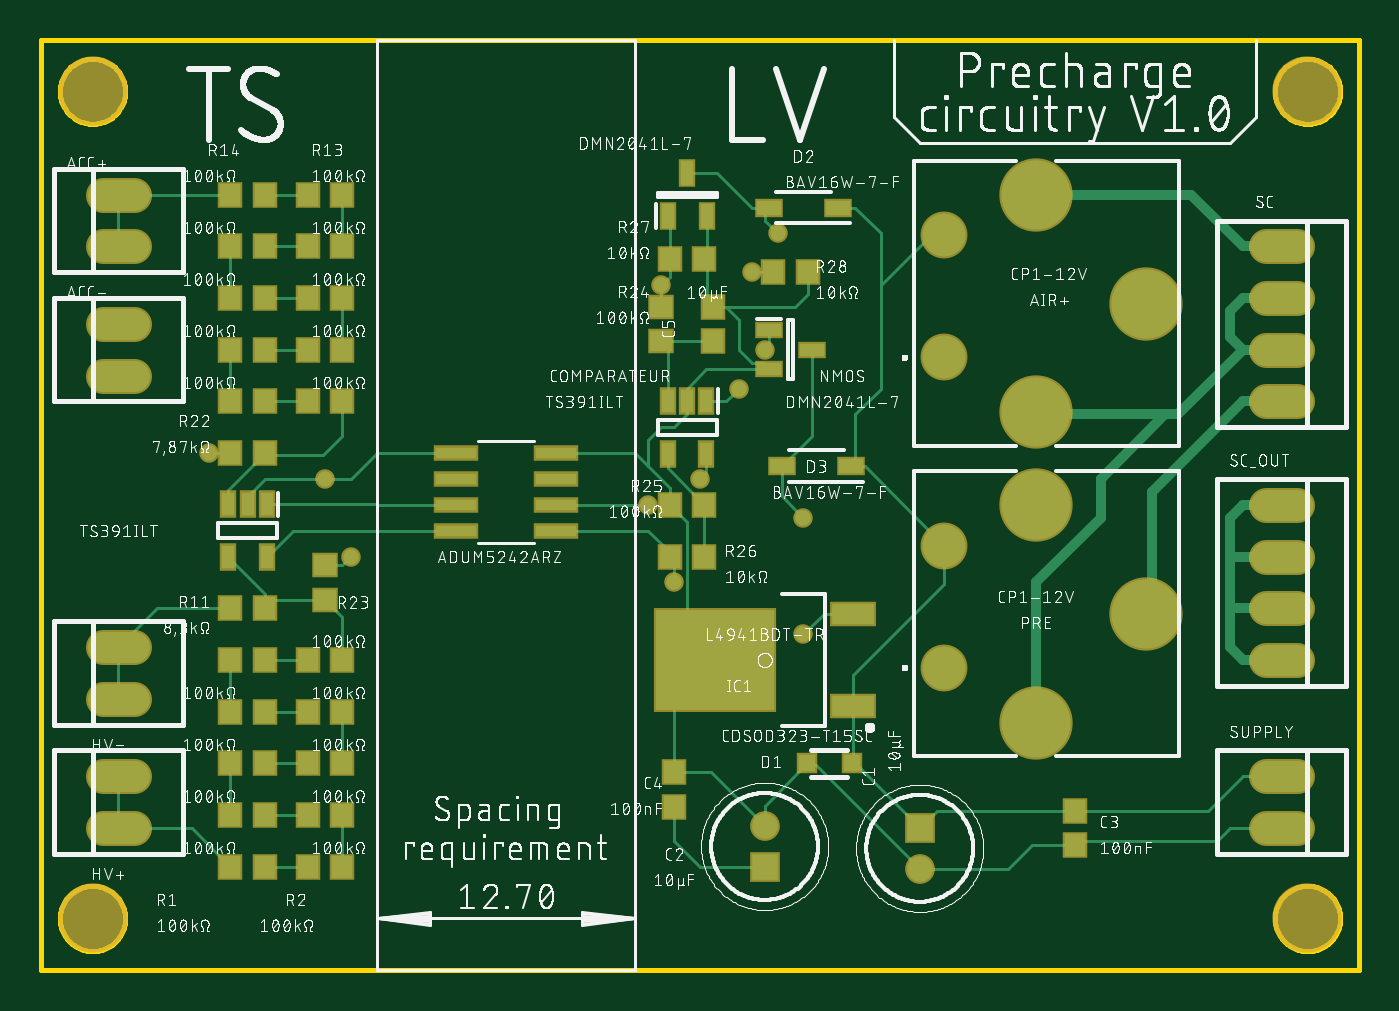
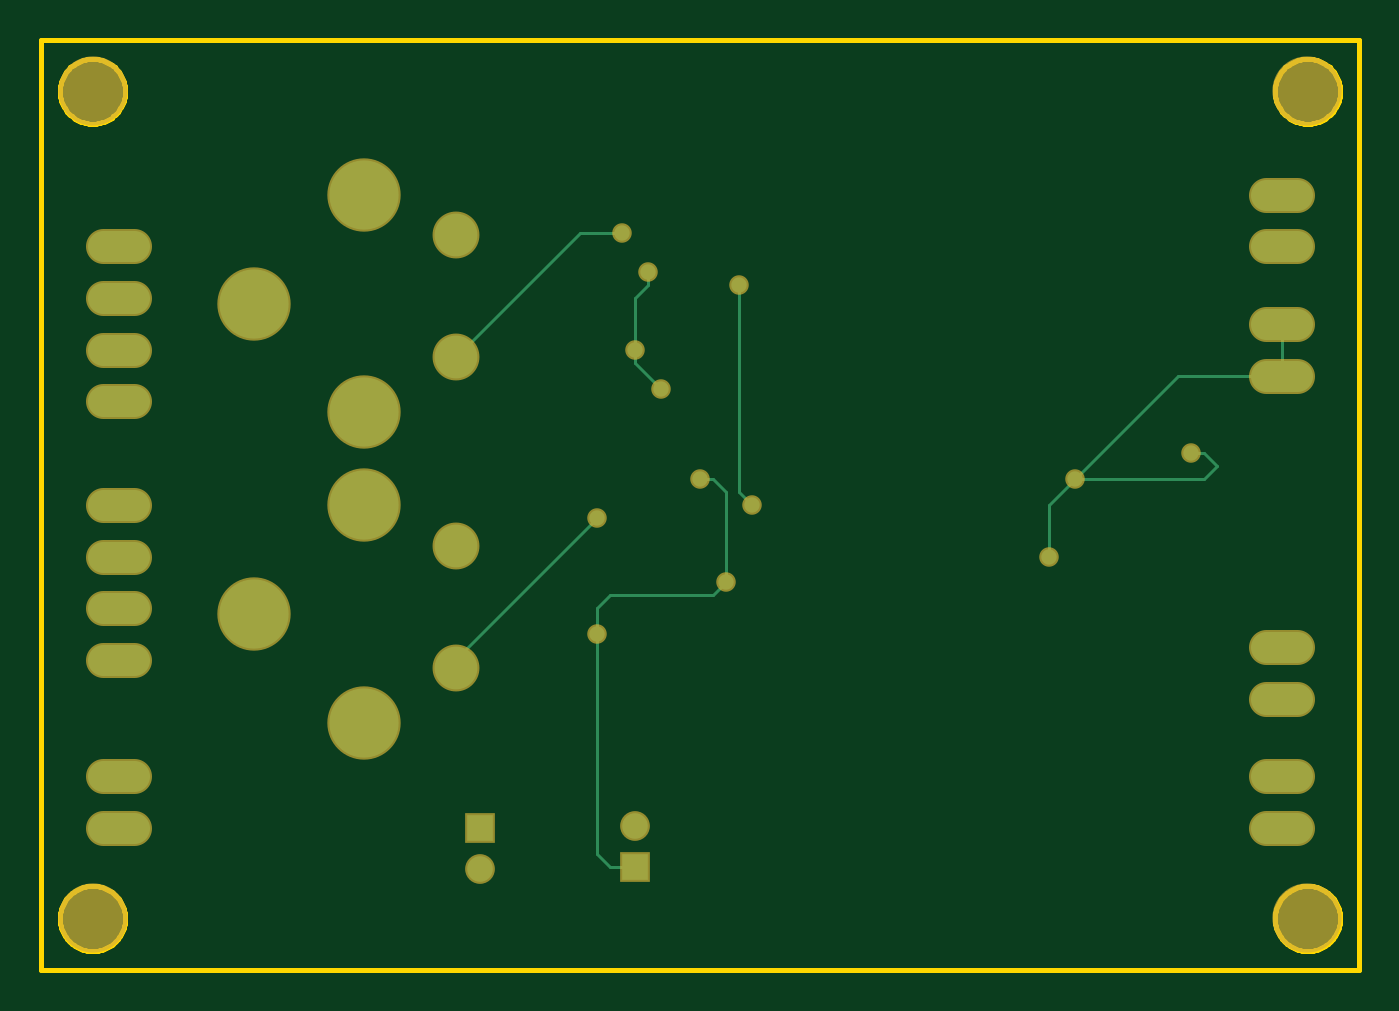
Circuit board: 7 layer files. Board 64.8 x 45.7 mm.
- bottom_copper: copper_bottom.gbr (2246 bytes)
- top_copper: copper_top.gbr (9914 bytes)
- outline: profile.gbr (7146 bytes)
- top_silk: silkscreen_top.gbr (532810 bytes)
- bottom_mask: soldermask_bottom.gbr (1589 bytes)
- top_mask: soldermask_top.gbr (3704 bytes)
- paste: solderpaste_top.gbr (2263 bytes)

=== bottom_copper: copper_bottom.gbr ===
G04 EAGLE Gerber RS-274X export*
G75*
%MOMM*%
%FSLAX34Y34*%
%LPD*%
%INBottom Copper*%
%IPPOS*%
%AMOC8*
5,1,8,0,0,1.08239X$1,22.5*%
G01*
%ADD10R,1.258000X1.258000*%
%ADD11C,1.258000*%
%ADD12C,2.100000*%
%ADD13C,3.400000*%
%ADD14C,1.508000*%
%ADD15C,0.152400*%
%ADD16C,0.756400*%


D10*
X431800Y57150D03*
D11*
X431800Y37150D03*
D10*
X355600Y38100D03*
D11*
X355600Y58100D03*
D12*
X443950Y288300D03*
D13*
X488950Y261300D03*
X542950Y314800D03*
X488950Y368300D03*
D12*
X443950Y348300D03*
X443950Y135900D03*
D13*
X488950Y108900D03*
X542950Y162400D03*
X488950Y215900D03*
D12*
X443950Y195900D03*
D14*
X45640Y279400D02*
X30560Y279400D01*
X30560Y304800D02*
X45640Y304800D01*
X45640Y342900D02*
X30560Y342900D01*
X30560Y368300D02*
X45640Y368300D01*
X45640Y120650D02*
X30560Y120650D01*
X30560Y146050D02*
X45640Y146050D01*
X45640Y57150D02*
X30560Y57150D01*
X30560Y82550D02*
X45640Y82550D01*
X602060Y82550D02*
X617140Y82550D01*
X617140Y57150D02*
X602060Y57150D01*
X602060Y215900D02*
X617140Y215900D01*
X617140Y190500D02*
X602060Y190500D01*
X602060Y165100D02*
X617140Y165100D01*
X617140Y139700D02*
X602060Y139700D01*
X602060Y342900D02*
X617140Y342900D01*
X617140Y317500D02*
X602060Y317500D01*
X602060Y292100D02*
X617140Y292100D01*
X617140Y266700D02*
X602060Y266700D01*
D15*
X88900Y279400D02*
X38100Y279400D01*
D16*
X139700Y228600D03*
D15*
X88900Y279400D01*
X139700Y228600D02*
X152400Y215900D01*
X152400Y190500D01*
D16*
X152400Y190500D03*
X82550Y241300D03*
D15*
X76200Y241300D01*
X69850Y234950D01*
X76200Y228600D01*
X139700Y228600D01*
X38100Y279400D02*
X38100Y304800D01*
X355600Y38100D02*
X368300Y38100D01*
X374650Y44450D01*
X374650Y152400D01*
X374650Y165100D01*
X368300Y171450D01*
X317500Y171450D01*
X311150Y177800D01*
X311150Y222250D01*
X317500Y228600D01*
X323850Y228600D01*
D16*
X323850Y228600D03*
X374650Y152400D03*
X311150Y177800D03*
X298450Y215900D03*
D15*
X304800Y222250D01*
X304800Y323850D01*
D16*
X304800Y323850D03*
X374650Y209550D03*
D15*
X443950Y140250D01*
X443950Y135900D01*
D16*
X342900Y273050D03*
D15*
X355600Y285750D01*
X355600Y292100D01*
X355600Y317500D01*
X349250Y323850D01*
X349250Y330200D01*
D16*
X349250Y330200D03*
X355600Y292100D03*
D15*
X383000Y349250D02*
X443950Y288300D01*
X383000Y349250D02*
X361950Y349250D01*
D16*
X361950Y349250D03*
M02*

=== top_copper: copper_top.gbr (9914 bytes, source omitted) ===
=== outline: profile.gbr (7146 bytes, source omitted) ===
=== top_silk: silkscreen_top.gbr (532810 bytes, source omitted) ===
=== bottom_mask: soldermask_bottom.gbr ===
G04 EAGLE Gerber RS-274X export*
G75*
%MOMM*%
%FSLAX34Y34*%
%LPD*%
%INSoldermask Bottom*%
%IPPOS*%
%AMOC8*
5,1,8,0,0,1.08239X$1,22.5*%
G01*
%ADD10C,3.403200*%
%ADD11R,1.461200X1.461200*%
%ADD12C,1.461200*%
%ADD13C,2.303200*%
%ADD14C,3.603200*%
%ADD15C,1.711200*%
%ADD16C,0.959600*%


D10*
X25400Y419100D03*
X622300Y12700D03*
X25400Y12700D03*
X622300Y419100D03*
D11*
X431800Y57150D03*
D12*
X431800Y37150D03*
D11*
X355600Y38100D03*
D12*
X355600Y58100D03*
D13*
X443950Y288300D03*
D14*
X488950Y261300D03*
X542950Y314800D03*
X488950Y368300D03*
D13*
X443950Y348300D03*
X443950Y135900D03*
D14*
X488950Y108900D03*
X542950Y162400D03*
X488950Y215900D03*
D13*
X443950Y195900D03*
D15*
X45640Y279400D02*
X30560Y279400D01*
X30560Y304800D02*
X45640Y304800D01*
X45640Y342900D02*
X30560Y342900D01*
X30560Y368300D02*
X45640Y368300D01*
X45640Y120650D02*
X30560Y120650D01*
X30560Y146050D02*
X45640Y146050D01*
X45640Y57150D02*
X30560Y57150D01*
X30560Y82550D02*
X45640Y82550D01*
X602060Y82550D02*
X617140Y82550D01*
X617140Y57150D02*
X602060Y57150D01*
X602060Y215900D02*
X617140Y215900D01*
X617140Y190500D02*
X602060Y190500D01*
X602060Y165100D02*
X617140Y165100D01*
X617140Y139700D02*
X602060Y139700D01*
X602060Y342900D02*
X617140Y342900D01*
X617140Y317500D02*
X602060Y317500D01*
X602060Y292100D02*
X617140Y292100D01*
X617140Y266700D02*
X602060Y266700D01*
D16*
X139700Y228600D03*
X152400Y190500D03*
X82550Y241300D03*
X323850Y228600D03*
X374650Y152400D03*
X311150Y177800D03*
X298450Y215900D03*
X304800Y323850D03*
X374650Y209550D03*
X342900Y273050D03*
X349250Y330200D03*
X355600Y292100D03*
X361950Y349250D03*
M02*

=== top_mask: soldermask_top.gbr ===
G04 EAGLE Gerber RS-274X export*
G75*
%MOMM*%
%FSLAX34Y34*%
%LPD*%
%INSoldermask Top*%
%IPPOS*%
%AMOC8*
5,1,8,0,0,1.08239X$1,22.5*%
G01*
%ADD10C,3.403200*%
%ADD11R,1.461200X1.461200*%
%ADD12C,1.461200*%
%ADD13R,1.203200X1.303200*%
%ADD14R,1.003200X1.003200*%
%ADD15R,1.403200X0.953200*%
%ADD16R,2.303200X1.203200*%
%ADD17R,6.053200X5.103200*%
%ADD18R,0.803200X1.353200*%
%ADD19R,2.184400X0.762000*%
%ADD20C,2.303200*%
%ADD21C,3.603200*%
%ADD22R,0.853200X1.403200*%
%ADD23R,1.403200X0.853200*%
%ADD24R,1.303200X1.203200*%
%ADD25C,1.711200*%
%ADD26C,0.959600*%


D10*
X25400Y419100D03*
X622300Y12700D03*
X25400Y12700D03*
X622300Y419100D03*
D11*
X431800Y57150D03*
D12*
X431800Y37150D03*
D11*
X355600Y38100D03*
D12*
X355600Y58100D03*
D13*
X508000Y65650D03*
X508000Y48650D03*
X311150Y67700D03*
X311150Y84700D03*
X330200Y296300D03*
X330200Y313300D03*
D14*
X376350Y88900D03*
X398350Y88900D03*
D15*
X391650Y361950D03*
X357650Y361950D03*
X398000Y234950D03*
X364000Y234950D03*
D16*
X399100Y116900D03*
X399100Y162500D03*
D17*
X331100Y139700D03*
D18*
X111100Y216200D03*
X101600Y216200D03*
X92100Y216200D03*
X92100Y190200D03*
X111100Y190200D03*
D19*
X253238Y203200D03*
X253238Y215900D03*
X253238Y228600D03*
X253238Y241300D03*
X203962Y241300D03*
X203962Y228600D03*
X203962Y215900D03*
X203962Y203200D03*
D18*
X327000Y267000D03*
X317500Y267000D03*
X308000Y267000D03*
X308000Y241000D03*
X327000Y241000D03*
D20*
X443950Y288300D03*
D21*
X488950Y261300D03*
X542950Y314800D03*
X488950Y368300D03*
D20*
X443950Y348300D03*
X443950Y135900D03*
D21*
X488950Y108900D03*
X542950Y162400D03*
X488950Y215900D03*
D20*
X443950Y195900D03*
D22*
X307900Y357800D03*
X327100Y357800D03*
X317500Y378800D03*
D23*
X357800Y301700D03*
X357800Y282500D03*
X378800Y292100D03*
D13*
X110100Y38100D03*
X93100Y38100D03*
X131200Y139700D03*
X148200Y139700D03*
X110100Y165100D03*
X93100Y165100D03*
X148200Y342900D03*
X131200Y342900D03*
X131200Y368300D03*
X148200Y368300D03*
X93100Y368300D03*
X110100Y368300D03*
X148200Y317500D03*
X131200Y317500D03*
X110100Y317500D03*
X93100Y317500D03*
X93100Y342900D03*
X110100Y342900D03*
X110100Y292100D03*
X93100Y292100D03*
X148200Y292100D03*
X131200Y292100D03*
X148200Y38100D03*
X131200Y38100D03*
X93100Y266700D03*
X110100Y266700D03*
X148200Y266700D03*
X131200Y266700D03*
X93100Y241300D03*
X110100Y241300D03*
D24*
X139700Y186300D03*
X139700Y169300D03*
X304800Y313300D03*
X304800Y296300D03*
D13*
X326000Y215900D03*
X309000Y215900D03*
X309000Y190500D03*
X326000Y190500D03*
X326000Y336550D03*
X309000Y336550D03*
X376800Y330200D03*
X359800Y330200D03*
X131200Y63500D03*
X148200Y63500D03*
X110100Y63500D03*
X93100Y63500D03*
X93100Y88900D03*
X110100Y88900D03*
X131200Y88900D03*
X148200Y88900D03*
X131200Y114300D03*
X148200Y114300D03*
X93100Y114300D03*
X110100Y114300D03*
X110100Y139700D03*
X93100Y139700D03*
D25*
X45640Y279400D02*
X30560Y279400D01*
X30560Y304800D02*
X45640Y304800D01*
X45640Y342900D02*
X30560Y342900D01*
X30560Y368300D02*
X45640Y368300D01*
X45640Y120650D02*
X30560Y120650D01*
X30560Y146050D02*
X45640Y146050D01*
X45640Y57150D02*
X30560Y57150D01*
X30560Y82550D02*
X45640Y82550D01*
X602060Y82550D02*
X617140Y82550D01*
X617140Y57150D02*
X602060Y57150D01*
X602060Y215900D02*
X617140Y215900D01*
X617140Y190500D02*
X602060Y190500D01*
X602060Y165100D02*
X617140Y165100D01*
X617140Y139700D02*
X602060Y139700D01*
X602060Y342900D02*
X617140Y342900D01*
X617140Y317500D02*
X602060Y317500D01*
X602060Y292100D02*
X617140Y292100D01*
X617140Y266700D02*
X602060Y266700D01*
D26*
X139700Y228600D03*
X152400Y190500D03*
X82550Y241300D03*
X323850Y228600D03*
X374650Y152400D03*
X311150Y177800D03*
X298450Y215900D03*
X304800Y323850D03*
X374650Y209550D03*
X342900Y273050D03*
X349250Y330200D03*
X355600Y292100D03*
X361950Y349250D03*
M02*

=== paste: solderpaste_top.gbr ===
G04 EAGLE Gerber RS-274X export*
G75*
%MOMM*%
%FSLAX34Y34*%
%LPD*%
%INSolderpaste Top*%
%IPPOS*%
%AMOC8*
5,1,8,0,0,1.08239X$1,22.5*%
G01*
%ADD10R,1.000000X1.100000*%
%ADD11R,0.800000X0.800000*%
%ADD12R,1.200000X0.750000*%
%ADD13R,2.100000X1.000000*%
%ADD14R,5.850000X4.900000*%
%ADD15R,0.600000X1.150000*%
%ADD16R,1.981200X0.558800*%
%ADD17R,0.650000X1.200000*%
%ADD18R,1.200000X0.650000*%
%ADD19R,1.100000X1.000000*%


D10*
X508000Y65650D03*
X508000Y48650D03*
X311150Y67700D03*
X311150Y84700D03*
X330200Y296300D03*
X330200Y313300D03*
D11*
X376350Y88900D03*
X398350Y88900D03*
D12*
X391650Y361950D03*
X357650Y361950D03*
X398000Y234950D03*
X364000Y234950D03*
D13*
X399100Y116900D03*
X399100Y162500D03*
D14*
X331100Y139700D03*
D15*
X111100Y216200D03*
X101600Y216200D03*
X92100Y216200D03*
X92100Y190200D03*
X111100Y190200D03*
D16*
X253238Y203200D03*
X253238Y215900D03*
X253238Y228600D03*
X253238Y241300D03*
X203962Y241300D03*
X203962Y228600D03*
X203962Y215900D03*
X203962Y203200D03*
D15*
X327000Y267000D03*
X317500Y267000D03*
X308000Y267000D03*
X308000Y241000D03*
X327000Y241000D03*
D17*
X307900Y357800D03*
X327100Y357800D03*
X317500Y378800D03*
D18*
X357800Y301700D03*
X357800Y282500D03*
X378800Y292100D03*
D10*
X110100Y38100D03*
X93100Y38100D03*
X131200Y139700D03*
X148200Y139700D03*
X110100Y165100D03*
X93100Y165100D03*
X148200Y342900D03*
X131200Y342900D03*
X131200Y368300D03*
X148200Y368300D03*
X93100Y368300D03*
X110100Y368300D03*
X148200Y317500D03*
X131200Y317500D03*
X110100Y317500D03*
X93100Y317500D03*
X93100Y342900D03*
X110100Y342900D03*
X110100Y292100D03*
X93100Y292100D03*
X148200Y292100D03*
X131200Y292100D03*
X148200Y38100D03*
X131200Y38100D03*
X93100Y266700D03*
X110100Y266700D03*
X148200Y266700D03*
X131200Y266700D03*
X93100Y241300D03*
X110100Y241300D03*
D19*
X139700Y186300D03*
X139700Y169300D03*
X304800Y313300D03*
X304800Y296300D03*
D10*
X326000Y215900D03*
X309000Y215900D03*
X309000Y190500D03*
X326000Y190500D03*
X326000Y336550D03*
X309000Y336550D03*
X376800Y330200D03*
X359800Y330200D03*
X131200Y63500D03*
X148200Y63500D03*
X110100Y63500D03*
X93100Y63500D03*
X93100Y88900D03*
X110100Y88900D03*
X131200Y88900D03*
X148200Y88900D03*
X131200Y114300D03*
X148200Y114300D03*
X93100Y114300D03*
X110100Y114300D03*
X110100Y139700D03*
X93100Y139700D03*
M02*

